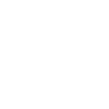
t = 0.00 s
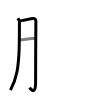
t = 2.50 s
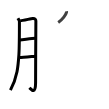
t = 4.75 s
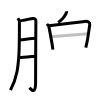
t = 7.25 s
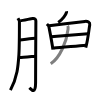
t = 9.50 s
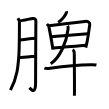
t = 12.00 s

The animated SVG that drew these frames (rendered in a browser with its animation timeline set to each time). Animation: 12 SMIL elements (animate=12); one cycle of 12.00 s.

<svg width="109px" height="109px" viewBox="0 0 px 109px" xmlns="http://www.w3.org/2000/svg" xmlns:xlink="http://www.w3.org/1999/xlink" xml:space="preserve" version="1.1"  baseProfile="full">
<path d="M17.92,18.25c0.49,0.97,1.5,1.75,1.5,3.33c0,0.95,0,25.21-0.52,33.1c-0.74,11.23-1.5,22.55-8.48,35.45" style="fill:none;stroke:black;stroke-width:3;opacity:0">
  <animate attributeType="CSS" attributeName="opacity" from="0" to="1" begin="0s" dur="1s" repeatCount="0" fill="freeze" />
</path>
<path d="M20.32,20.83c1.9-0.06,10.97-2.28,12.39-2.4c2.53-0.22,3.16,1.27,3.16,2.6c0,3.15-0.29,44.18-0.29,62.05c0,12.29-4.55,6.14-6.17,4.67" style="fill:none;stroke:black;stroke-width:3;opacity:0">
  <animate attributeType="CSS" attributeName="opacity" from="0" to="1" begin="1s" dur="1s" repeatCount="0" fill="freeze" />
</path>
<path d="M19.82,40.1c3.8-0.32,12.24-1.83,15.58-1.85" style="fill:none;stroke:black;stroke-width:3;opacity:0">
  <animate attributeType="CSS" attributeName="opacity" from="0" to="1" begin="2s" dur="1s" repeatCount="0" fill="freeze" />
</path>
<path d="M19.25,57.58c3.34-0.08,11.46-0.92,16-1.33" style="fill:none;stroke:black;stroke-width:3;opacity:0">
  <animate attributeType="CSS" attributeName="opacity" from="0" to="1" begin="3s" dur="1s" repeatCount="0" fill="freeze" />
</path>
<path d="M66.53,11.23c0.03,0.26,0.05,0.68-0.04,1.06c-0.57,2.23-3.81,7.11-8.26,10.1" style="fill:none;stroke:black;stroke-width:3;opacity:0">
  <animate attributeType="CSS" attributeName="opacity" from="0" to="1" begin="4s" dur="1s" repeatCount="0" fill="freeze" />
</path>
<path d="M46.92,24.08c0.4,0.42,1.84,1.94,1.95,2.5c1.13,5.91,2.94,14.83,4.05,23" style="fill:none;stroke:black;stroke-width:3;opacity:0">
  <animate attributeType="CSS" attributeName="opacity" from="0" to="1" begin="5s" dur="1s" repeatCount="0" fill="freeze" />
</path>
<path d="M49.08,25.75c9.99-1.12,28.38-3.39,35.83-4.33c2.74-0.35,5.24,0.92,4.84,3.25C88.75,30.5,88,39.75,85.75,47.58" style="fill:none;stroke:black;stroke-width:3;opacity:0">
  <animate attributeType="CSS" attributeName="opacity" from="0" to="1" begin="6s" dur="1s" repeatCount="0" fill="freeze" />
</path>
<path d="M51.04,36.65c4.96-0.4,34.37-2.86,37.07-3" style="fill:none;stroke:black;stroke-width:3;opacity:0">
  <animate attributeType="CSS" attributeName="opacity" from="0" to="1" begin="7s" dur="1s" repeatCount="0" fill="freeze" />
</path>
<path d="M53.8,48.05c7.22-0.48,22.28-2,32.25-2.79" style="fill:none;stroke:black;stroke-width:3;opacity:0">
  <animate attributeType="CSS" attributeName="opacity" from="0" to="1" begin="8s" dur="1s" repeatCount="0" fill="freeze" />
</path>
<path d="M67.69,25.68c0.56,0.93,0.52,2.31,0.37,3.56c-1.47,12.46-7.81,28.02-17.3,34.52" style="fill:none;stroke:black;stroke-width:3;opacity:0">
  <animate attributeType="CSS" attributeName="opacity" from="0" to="1" begin="9s" dur="1s" repeatCount="0" fill="freeze" />
</path>
<path d="M44.42,68.08c0.66,0.25,3.92,0.4,5.67,0.17c13.17-1.75,29.43-3.26,40.67-3.5c1.76-0.04,4.57,0.08,5.67,0.33" style="fill:none;stroke:black;stroke-width:3;opacity:0">
  <animate attributeType="CSS" attributeName="opacity" from="0" to="1" begin="10s" dur="1s" repeatCount="0" fill="freeze" />
</path>
<path d="M72.58,49.75c0.95,0.47,1.71,2,1.71,3.81c0,0.96,0.31,36.31,0.12,42.19" style="fill:none;stroke:black;stroke-width:3;opacity:0">
  <animate attributeType="CSS" attributeName="opacity" from="0" to="1" begin="11s" dur="1s" repeatCount="0" fill="freeze" />
</path>
</svg>
